Dataset: dataset (GitHub, xsrajasso/arboles). Classes: green, ground, leafless, red, yellow.

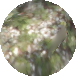
Label: ground

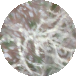
Label: leafless

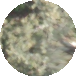
Label: green

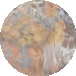
Label: yellow

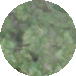
Label: green

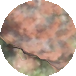
Label: red
